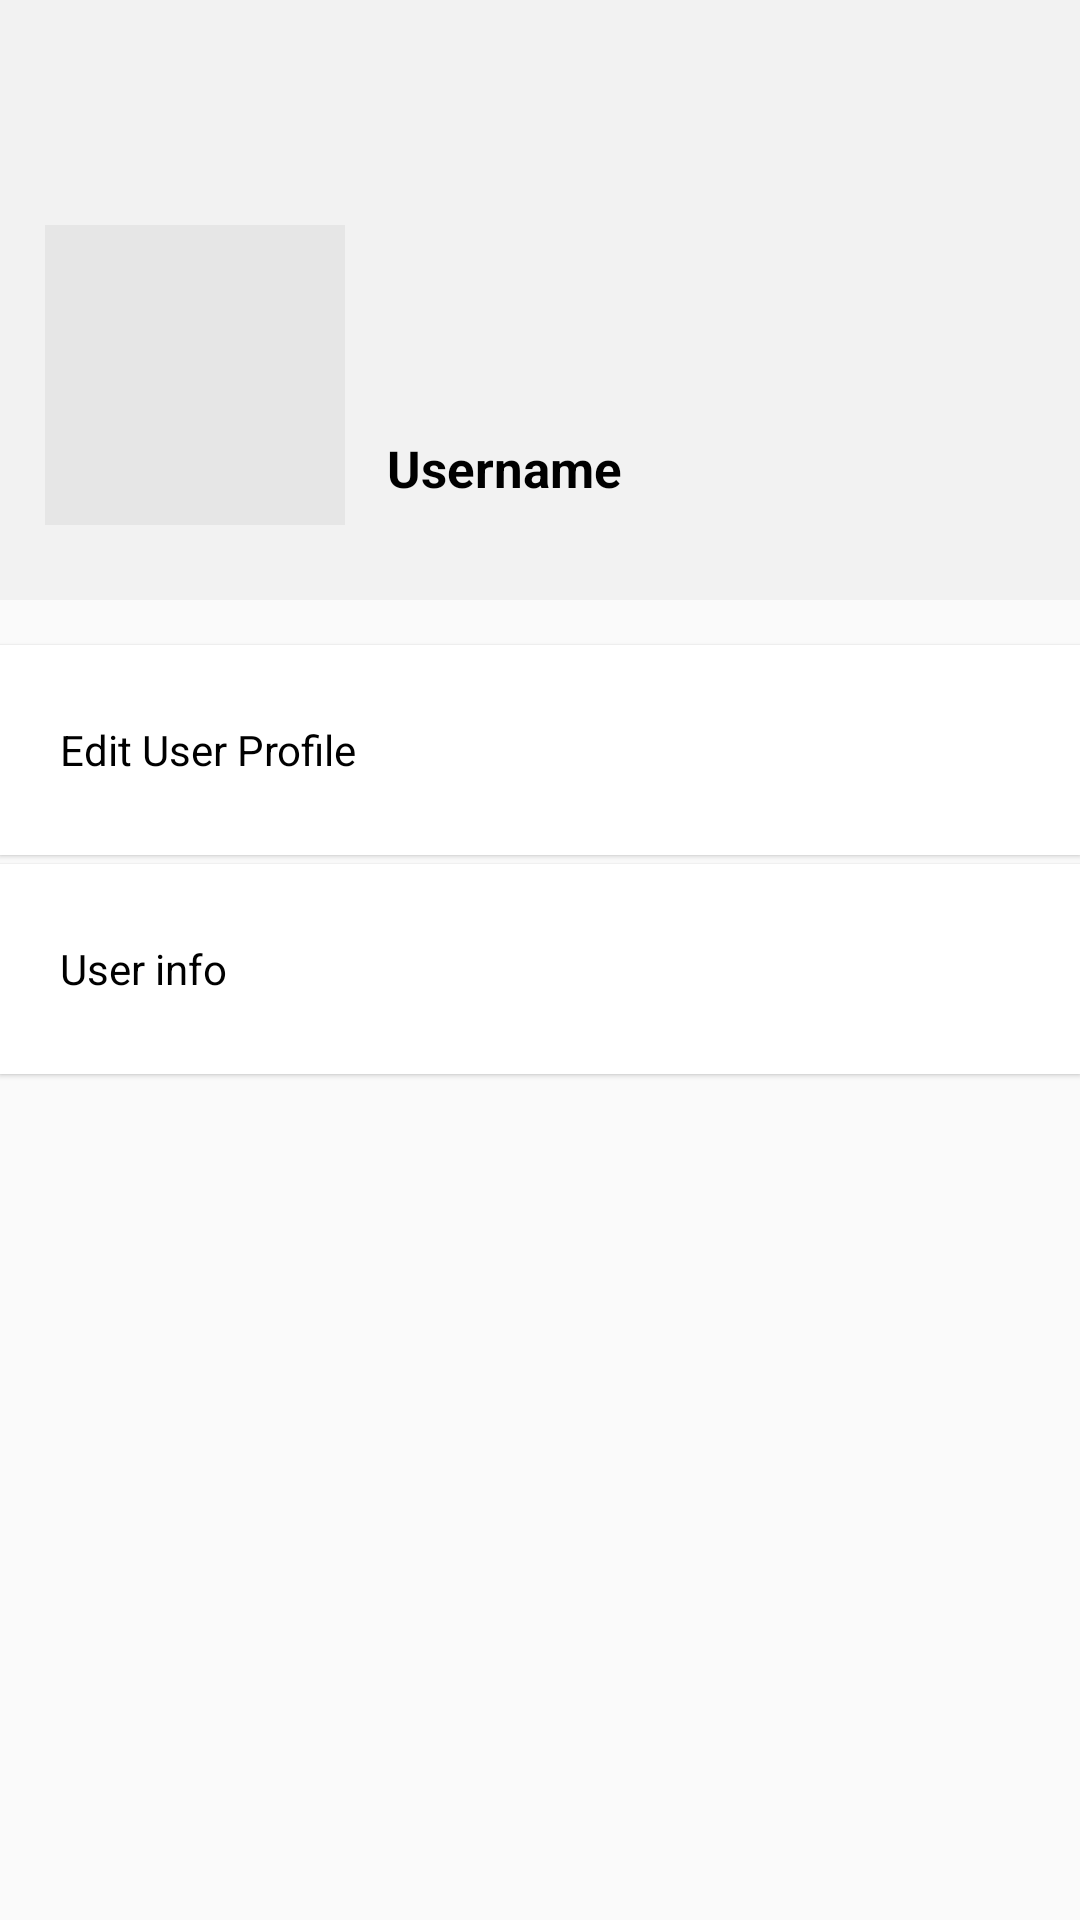

This screen was rendered from an Android layout file. Write that file and the resources it references.
<!-- AndroidManifest.xml: application theme Theme.EcommerceClone -->
<!-- res/layout/fragment_setings_default.xml -->
<?xml version="1.0" encoding="utf-8"?>
<LinearLayout xmlns:android="http://schemas.android.com/apk/res/android"
    android:layout_width="match_parent"
    android:layout_height="match_parent"
    android:orientation="vertical">

    <RelativeLayout
        android:layout_width="wrap_content"
        android:layout_height="200dp"
        android:background="#f2f2f2"
        android:gravity="bottom">

        <ImageView
            android:id="@+id/default_settings_image"
            android:layout_width="100dp"
            android:layout_height="100dp"
            android:layout_marginLeft="15dp"
            android:layout_marginTop="30dp"
            android:layout_marginBottom="25dp"
            android:src="#e6e6e6" />

        <TextView
            android:id="@+id/default_settings_username"
            android:layout_width="wrap_content"
            android:layout_height="28dp"
            android:layout_alignTop="@+id/default_settings_image"
            android:layout_alignParentEnd="true"
            android:layout_marginStart="14dp"
            android:layout_marginLeft="15dp"
            android:layout_marginTop="67dp"
            android:layout_marginEnd="0dp"
            android:layout_toEndOf="@+id/default_settings_image"
            android:gravity="center_vertical"
            android:text="Username"
            android:textColor="@color/black"
            android:textSize="17dp"
            android:textStyle="bold" />


    </RelativeLayout>


    <TextView
        android:id="@+id/change_profile_picture"
        android:layout_width="match_parent"
        android:layout_height="70dp"
        android:layout_marginTop="15dp"
        android:background="@color/white"
        android:drawableLeft="@drawable/ic_edit_profile"
        android:drawablePadding="7dp"
        android:drawableTint="@color/black"
        android:elevation="1dp"
        android:gravity="center_vertical"
        android:paddingLeft="20dp"
        android:text="Edit User Profile"
        android:textColor="@color/black" />

    <TextView
        android:id="@+id/userinfo"
        android:layout_width="match_parent"
        android:layout_height="70dp"
        android:layout_marginTop="3dp"
        android:background="@color/white"
        android:drawableLeft="@drawable/ic_renameit"
        android:drawablePadding="7dp"
        android:drawableTint="@color/black"
        android:elevation="1dp"
        android:gravity="center_vertical"
        android:paddingLeft="20dp"
        android:text="User info"
        android:textColor="@color/black" />


</LinearLayout>
<!-- resources referenced by this layout -->
<resources>
  <color name="black">#FF000000</color>
  <color name="white">#FFFFFFFF</color>
  <style name="Theme.EcommerceClone" parent="Theme.AppCompat.Light.NoActionBar">
          
          <item name="colorPrimary">@color/shade_blue</item>
          <item name="colorPrimaryVariant">@color/purple_700</item>
          <item name="colorOnPrimary">@color/white</item>
          
          <item name="colorSecondary">@color/shade_blue</item>
          <item name="colorSecondaryVariant">@color/teal_700</item>
          <item name="colorOnSecondary">@color/black</item>
          
          <item name="android:statusBarColor" tools:targetApi="l">@color/white</item>
          <item name="android:windowLightStatusBar" tools:ignore="NewApi">true</item>
          
          <item name="drawerArrowStyle">@style/DrawerArrowStyle</item>
      </style>
  <color name="shade_blue">#2952a3</color>
  <color name="purple_700">#FF3700B3</color>
  <color name="teal_700">#FF018786</color>
  <style name="DrawerArrowStyle" parent="Widget.AppCompat.DrawerArrowToggle">
          <item name="color">@android:color/black</item>
      </style>
</resources>
